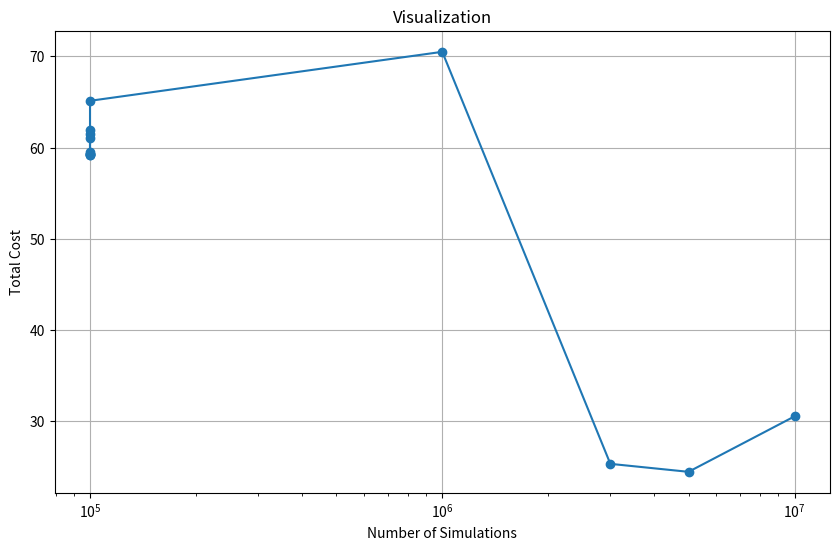

Here is the Python script that generated this plot:
import matplotlib.pyplot as plt

# 데이터
alpha_values = [0.2, 0.1, 0.05, 0.04, 0.03, 0.02, 0.01, 0.005, 0.001, 0.0005, 0.00001]
num_simulations_values = [100000, 100000, 100000, 100000, 100000, 100000, 100000, 100000, 100000, 100000, 1000000, 3000000, 5000000, 10000000]
total_cost_values = [61.901, 61.055, 59.506, 59.246, 59.172, 59.172, 59.325, 59.345, 61.457, 65.1275, 70.499, 25.318, 24.444, 30.526]

# 그래프 그리기
plt.figure(figsize=(10, 6))
plt.plot(num_simulations_values, total_cost_values, marker='o', linestyle='-')

# 그래프 제목 및 레이블 설정
plt.title('Visualization')
plt.xlabel('Number of Simulations')
plt.ylabel('Total Cost')
plt.xscale('log')  # x축 로그 스케일로 설정

# 각 데이터 포인트 옆에 alpha 값을 텍스트로 표시
#for i, alpha in enumerate(alpha_values):
#    plt.text(num_simulations_values[i], total_cost_values[i], f'alpha={alpha}', fontsize=9, verticalalignment='bottom', horizontalalignment='right')

# 그래프 표시
plt.grid(True)
plt.show() 